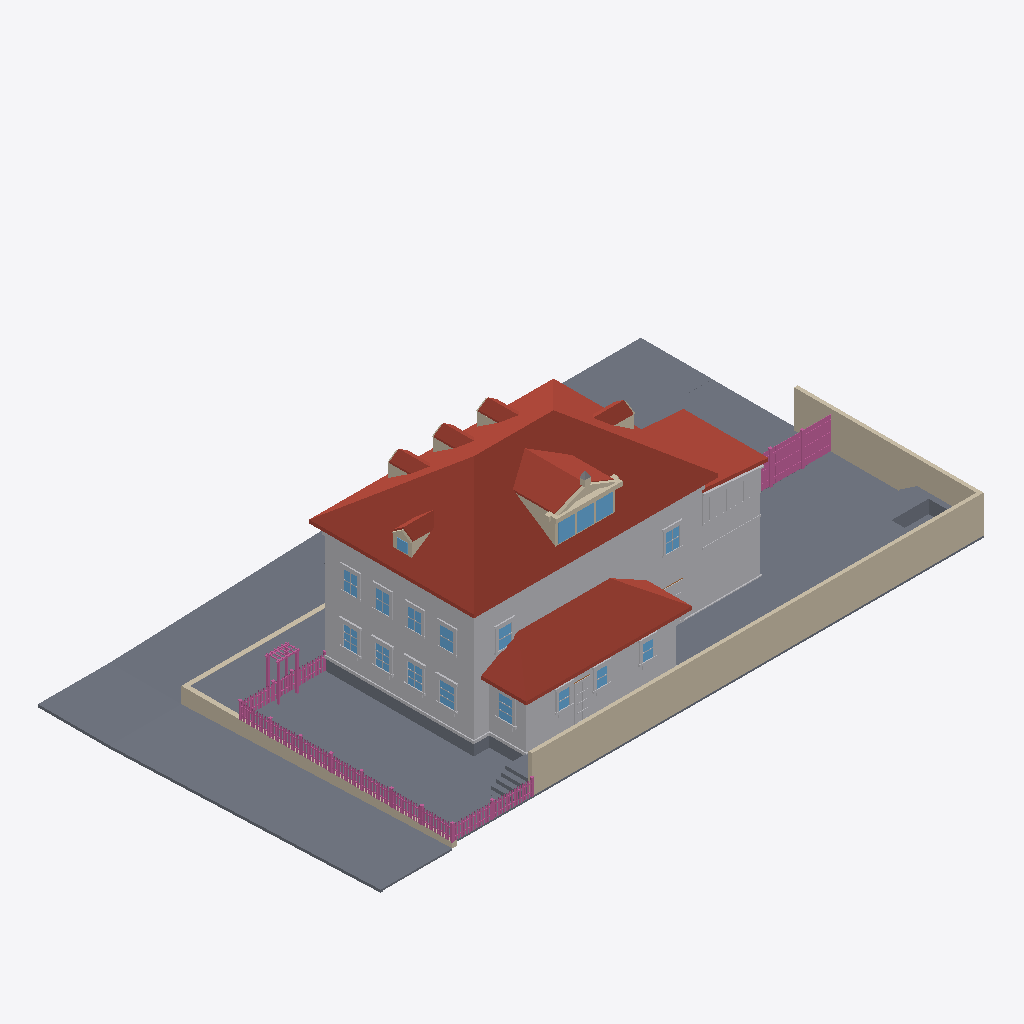
Isometric view of an IFC building model (IFC-SPF (STEP), schema IFC4, length unit metre), seen from the south-west, elements coloured by IFC class: 161 railings (pink), 114 other elements (light grey), 32 slabs (grey), 26 walls (beige), 18 windows (light blue), 15 roofs (red-brown).
Extent 34.7 m × 19.7 m × 11.9 m (x, y, z). Elements (1083): 483 IfcBuildingElementProxy, 309 IfcRailing, 139 IfcWindow, 81 IfcWall, 51 IfcSlab, 16 IfcRoof, 4 IfcDoor.

HEADER;
FILE_DESCRIPTION(('ViewDefinition[DesignTransferView]'),'2;1');
FILE_NAME('/dev/null','2026-09-13T21:35:25+00:00',(''),(''),'IfcOpenShell 0.8.5','IfcOpenShell 0.8.5','Nobody');
FILE_SCHEMA(('IFC4'));
ENDSEC;
DATA;
#1=IFCPROJECT('3iFgo9Ber358OXLe$SV68k',$,'Eureka Residence',$,$,$,$,(#10),#5);
#12=IFCSITE('0_71yPVvLFy8OF73r6tn4S',$,'Site',$,$,$,$,$,$,$,$,$,$,$);
#13=IFCBUILDING('3bicV448vE9xPrSYfMOd9g',$,'Eureka House',$,$,$,$,$,$,$,$,$);
#14=IFCBUILDINGSTOREY('1sKMkpHcn9jAnkni7tIqyB',$,'Site',$,$,$,$,$,$,$);
#191=IFCROOF('3G_n6aC1fEneVMqdeepu7H',$,'Roof - primary',$,$,#202,#192,$,.HIP_ROOF.);
#18=IFCSLAB('10nqUG6OvAc9bV83kG01P7',$,'Lot',$,$,#42,#31,$,.BASESLAB.);
#67=IFCBUILDINGELEMENTPROXY('0GwOqXpqj1_uI_zEPDKg8e',$,'Massing - primary',$,$,#90,#80,$,$);
#19225=IFCWALL('2IYFuVC5P9GgUZdZLTnRaN',$,'Lot wall - south',$,$,#19248,#19238,$,$);
#33171=IFCSLAB('17bONf3J1DTeVC5qU_GuR4',$,'Park strip - west',$,$,#33182,#33172,$,.BASESLAB.);
#2609=IFCROOF('38vflHA9z5o9CoTD$_Ms7e',$,'Roof - scullery',$,$,#2620,#2610,$,.SHED_ROOF.);
#32937=IFCSLAB('3o2NrIKzDDBgNU36z$wCiy',$,'Park strip - north',$,$,#32948,#32938,$,.BASESLAB.);
#19249=IFCWALL('2mSR_9N914xBSg1JOJ7PQZ',$,'Lot wall - east',$,$,#19269,#19259,$,$);
#33129=IFCSLAB('2LaNA6ztHFahpuxRFlpuRb',$,'Sidewalk - west',$,$,#33140,#33130,$,.BASESLAB.);
#2545=IFCBUILDINGELEMENTPROXY('15sJ$Vgx18fhwiGeMkULXZ',$,'Massing - scullery',$,$,#2556,#2546,$,$);
#33225=IFCSLAB('26M4suMvXEGhEuAA5B$OkA',$,'Sidewalk - NW corner',$,$,#33245,#33235,$,.BASESLAB.);
#32982=IFCSLAB('1g5ESYlDbB7uS$cmtHXKh5',$,'Sidewalk - north',$,$,#32993,#32983,$,.BASESLAB.);
#2408=IFCBUILDINGELEMENTPROXY('2EJPms3Y9CXAfSIiMNiVuV',$,'Massing - extension',$,$,#2419,#2409,$,$);
#18931=IFCSLAB('1QbXuTj3z65QGhGdqj7qBy',$,'Deck',$,$,#18951,#18941,$,$);
#2450=IFCROOF('3ud64kUYjFOv$RRnLsHwQ0',$,'Roof - extension',$,$,#2461,#2451,$,.SHED_ROOF.);
#33397=IFCWALL('3sr63qzYb8NgZGZf9km9Q8',$,'Retaining wall - west',$,$,#33408,#33398,$,$);
#18910=IFCSLAB('0lvDtLDzf8y8qjJ9QcP_2X',$,'Deck terrace E',$,$,#18930,#18920,$,$);
#33535=IFCSLAB('0KmbLbZzj0PhzAsY6bbJrG',$,'Driveway apron',$,$,#33555,#33545,$,.BASESLAB.);
#1210=IFCROOF('2yv6Gz5X12PhAI0v4XquUy',$,'Shed dormer roof W',$,$,#1221,#1211,$,$);
#18886=IFCSLAB('1KB3uPyp5As8Fu2b1LNPHV',$,'Deck terrace E',$,$,#18909,#18899,$,$);
#43=IFCSLAB('10cRsi73bFvf28uyVwYS87',$,'Crawlspace - primary',$,$,#66,#56,$,.BASESLAB.);
#33057=IFCSLAB('3y1p84_0H03vqiyVuItOeW',$,'Sidewalk - north level',$,$,#33077,#33067,$,.BASESLAB.);
#33514=IFCSLAB('255MQ5bSL75O2QmNEwK4Sa',$,'Driveway',$,$,#33534,#33524,$,.BASESLAB.);
#33213=IFCSLAB('1wJWiJMkj5wxfsE6A_7oyI',$,'Curb - west',$,$,#33224,#33214,$,.BASESLAB.);
#33036=IFCSLAB('2cUHxsGtn6KB9zutkAtGjv',$,'Park strip - north level',$,$,#33056,#33046,$,.BASESLAB.);
#115=IFCBUILDINGELEMENTPROXY('0EoSWl21f09POAWN1qCpJ_',$,'Belt course - primary',$,$,#135,#125,$,$);
#1252=IFCROOF('0KPkka0WH7Wvb$MKrw$1gB',$,'Shed dormer roof E',$,$,#1263,#1253,$,$);
#33318=IFCWALL('1lTLEjR$b4dfEvqwVsnlzg',$,'Retaining wall - north west of entry',$,$,#33329,#33319,$,$);
#18994=IFCSLAB('1GOQHEEZz13uRkJTpCX$Mk',$,'Hot tub surround N',$,$,#19014,#19004,$,$);
#2336=IFCBUILDINGELEMENTPROXY('2hQQ5hz1X2VhlJyCEDWL$Q',$,'Water table - primary',$,$,#2356,#2346,$,$);
#1301=IFCWALL('3DSlRLRJb6JRKBnG_qfwli',$,'Pediment cornice',$,$,#1321,#1311,$,$);
#33024=IFCSLAB('1uq9LmCBbBsBS$AUIPcjsd',$,'Curb - north',$,$,#33035,#33025,$,.BASESLAB.);
#2282=IFCROOF('1vlrBGOJT7GePo54gDdwAg',$,'Hip dormer west roof S',$,$,#2293,#2283,$,$);
#452=IFCROOF('0zRd72ryXFjOmLdBESYbNS',$,'Dormer 1 roof W',$,$,#463,#453,$,$);
#752=IFCROOF('1oyWiatM199fQz4TyBuYVS',$,'Dormer 2 roof W',$,$,#763,#753,$,$);
#1052=IFCROOF('2J0XetJunCx9xE6$LzQ9IN',$,'Dormer 3 roof W',$,$,#1063,#1053,$,$);
#1982=IFCROOF('2khqH6ejDBugbu7ZdTQwCD',$,'Hip dormer east roof S',$,$,#1993,#1983,$,$);
#1131=IFCWALL('1IiBE16rfFpAuFpAHxksG9',$,'Shed dormer cheek W',$,$,#1142,#1132,$,$);
#33267=IFCSLAB('08GKkgU5PEoQSlRotdIGWV',$,'Curb - NW corner west',$,$,#33287,#33277,$,.BASESLAB.);
#18952=IFCSLAB('0ZmG1cpsLE69c0mtXeTY7Z',$,'Deck - scullery',$,$,#18972,#18962,$,$);
#1610=IFCWINDOW('0CDo9k8P91J8QgP0MUB7bL',$,'Shed dormer window 1',$,$,#1630,#1620,$,$,$,$,$,$);
#1652=IFCWINDOW('1FuPgm9MTFwueYTnL0evZx',$,'Shed dormer window 2',$,$,#1672,#1662,$,$,$,$,$,$);
#1694=IFCWINDOW('1iHo9m5xLEJ8fHC9ad4TwE',$,'Shed dormer window 3',$,$,#1714,#1704,$,$,$,$,$,$);
#2483=IFCSLAB('3uSBrMPdvAH8EJc6oHB4M$',$,'Crawlspace - scullery',$,$,#2503,#2493,$,.BASESLAB.);
#9680=IFCBUILDINGELEMENTPROXY('1mFO5xCLP0jwIJ$QXM5hs5',$,'Back Door part',$,$,#9700,#9690,$,$);
#19036=IFCSLAB('1oBTVlg5nFEQ7Pyk$8xqlY',$,'Hot tub surround E',$,$,#19056,#19046,$,$);
#9176=IFCWINDOW('3gfmf61tLDTOJiSO_8KeXY',$,'Window - Scullery E',$,$,#9196,#9186,$,$,$,$,$,$);
#5303=IFCWINDOW('32qKitXA18UQeAtLQHJWKY',$,'Window - Kitchen W1',$,$,#5323,#5313,$,$,$,$,$,$);
#19057=IFCSLAB('2gzitNz2DAfRp1wVehtzjC',$,'Deck step N0',$,$,#19077,#19067,$,$);
#19099=IFCSLAB('04aWVT1tX4B9MsDN8MQ20_',$,'Deck step N1',$,$,#19119,#19109,$,$);
#20848=IFCRAILING('1y73iflYb65PPX$53AnUvZ',$,'Fence rail',$,$,#20868,#20858,$,$);
#20869=IFCRAILING('252uwMDVT8_8j0JzzsFm3m',$,'Fence rail',$,$,#20889,#20879,$,$);
#10625=IFCWINDOW('17lsknQkHA1Bl57vSSSqRC',$,'Upper - West 1',$,$,#10645,#10635,$,$,$,$,$,$);
#19141=IFCSLAB('1JtUxXiL16HeHCmKmn5Fsf',$,'Deck step N2',$,$,#19161,#19151,$,$);
#5513=IFCWINDOW('07rwK7aBD46wvtPjbCredR',$,'Window - Kitchen W2',$,$,#5533,#5523,$,$,$,$,$,$);
#19183=IFCSLAB('1TwvyRedzB7gqbaK0DTIhr',$,'Deck step N3',$,$,#19203,#19193,$,$);
#1352=IFCWALL('1RgNJIjsnBMxbIMzCiInD9',$,'Pediment rake',$,$,#1363,#1353,$,$);
#33078=IFCSLAB('07akcxFv50k8KjILLlsvQR',$,'Curb - north level',$,$,#33098,#33088,$,.BASESLAB.);
#10961=IFCWINDOW('2VBYxOVYj3FBzKuz6_VYUC',$,'Upper - West 3',$,$,#10981,#10971,$,$,$,$,$,$);
#11297=IFCWINDOW('0l6$GuPjn5fRnGcbURKGDt',$,'Upper - South E',$,$,#11317,#11307,$,$,$,$,$,$);
#10793=IFCWINDOW('0qSiIRBKH4QeLkdbmmo6WL',$,'Upper - West 2',$,$,#10813,#10803,$,$,$,$,$,$);
#11129=IFCWINDOW('0sEeZxPRDBWugUfQISj05Y',$,'Upper - West 4',$,$,#11149,#11139,$,$,$,$,$,$);
#6185=IFCWINDOW('0o$G6TDQLB_gsBJxryThk8',$,'Window - Dining W1',$,$,#6205,#6195,$,$,$,$,$,$);
#6395=IFCWINDOW('26IoAf9VH0VQli7KeYn$La',$,'Window - Dining W2',$,$,#6415,#6405,$,$,$,$,$,$);
#29847=IFCBUILDINGELEMENTPROXY('1XUrEo$Z55BRqIQD__BgAo',$,'Wing cornice S',$,$,#29858,#29848,$,$);
#11465=IFCWINDOW('0kJ7lyqDbEjh4oHXlcX1Jb',$,'Upper - South W',$,$,#11485,#11475,$,$,$,$,$,$);
#33246=IFCSLAB('3o1aXrNLv2lRVgw3$rV$DK',$,'Curb - NW corner north',$,$,#33266,#33256,$,.BASESLAB.);
#29889=IFCBUILDINGELEMENTPROXY('1Q3RYWpvTDeQNGvg6OGyxV',$,'Wing frieze S',$,$,#29900,#29890,$,$);
#19078=IFCSLAB('0F4ZiKCIb32f_BdQD2X0qn',$,'Deck step W0',$,$,#19098,#19088,$,$);
#19120=IFCSLAB('2KYH7LqxjDQgQ6IO5KokfT',$,'Deck step W1',$,$,#19140,#19130,$,$);
#27160=IFCRAILING('05bdb_q3L0FwZoRFY_CYvE',$,'Yard fence rail 0.0',$,$,#27180,#27170,$,$);
#27181=IFCRAILING('3kZhC4jPHFO8nDU9itNsVB',$,'Yard fence rail 0.1',$,$,#27201,#27191,$,$);
#8609=IFCWINDOW('06ot4E0f57MvAl7gOPwBU5',$,'Window - Scullery S1',$,$,#8629,#8619,$,$,$,$,$,$);
#8798=IFCWINDOW('2_Hf2mpjrEpv4S$fpyRP8X',$,'Window - Scullery S2',$,$,#8818,#8808,$,$,$,$,$,$);
#8987=IFCWINDOW('31mSrhNbTAnRBv2WJLRIo0',$,'Window - Scullery S3',$,$,#9007,#8997,$,$,$,$,$,$);
#26366=IFCRAILING('3DaAHSJdL97P4$v9QdtmgV',$,'Trellis post',$,$,#26386,#26376,$,$);
#27055=IFCRAILING('2aG3JZmPbDJfJ4y2kjp5CC',$,'Yard fence post 0.1',$,$,#27075,#27065,$,$);
#27076=IFCRAILING('2$8Wz$HSz6CfPeSJvv3F23',$,'Yard fence post 0.2',$,$,#27096,#27086,$,$);
#1394=IFCWALL('1R8E1ChIfE$vwmjlkNHYaV',$,'Pediment rake',$,$,#1405,#1395,$,$);
#2621=IFCBUILDINGELEMENTPROXY('18eUKCcWz1KvLmgtXwi_3n',$,'Water table - scullery',$,$,#2641,#2631,$,$);
#27202=IFCRAILING('3EW9fXyPv7hfjStNIngP12',$,'Yard fence rail 0.2',$,$,#27222,#27212,$,$);
#19162=IFCSLAB('28w4diNmrC9PCejwoh6VKA',$,'Deck step W2',$,$,#19182,#19172,$,$);
#30027=IFCBUILDINGELEMENTPROXY('2yFiTO96X2QhzYFN5Md0GY',$,'Wing waist course S',$,$,#30047,#30037,$,$);
#1866=IFCWALL('0kNa_cGm974BtsenuB12OM',$,'Hip dormer east cheek S',$,$,#1877,#1867,$,$);
#636=IFCWALL('09WZF3_K10AB3K0h7ZIiVz',$,'Dormer 2 cheek W',$,$,#647,#637,$,$);
#2462=IFCBUILDINGELEMENTPROXY('0ag6DByqX21xMPfnP907mZ',$,'Water table - extension',$,$,#2482,#2472,$,$);
#5090=IFCBUILDINGELEMENTPROXY('2D0EfqMEvFlhhRrb8cDqlA',$,'Family -) Patio part',$,$,#5113,#5103,$,$);
#2120=IFCWINDOW('3nBEJcWVLEBBXdEKYLEkHo',$,'Hip dormer west window',$,$,#2140,#2130,$,$,$,$,$,$);
#26408=IFCRAILING('1qRw6rdTf2eRX9nMPFUqyx',$,'Trellis post',$,$,#26428,#26418,$,$);
#9617=IFCBUILDINGELEMENTPROXY('0uiLqwE3rFoAAlLA_j1oiv',$,'Back Door part',$,$,#9637,#9627,$,$);
#2166=IFCWALL('25xcDEJYP31ugFtF026v8n',$,'Hip dormer west cheek S',$,$,#2177,#2167,$,$);
#9596=IFCBUILDINGELEMENTPROXY('2ExAbBTJXFHB3fe8n5PWOL',$,'Back Door part',$,$,#9616,#9606,$,$);
#26429=IFCRAILING('1JKnTfqCv6m8bcnblXZZ54',$,'Trellis post',$,$,#26449,#26439,$,$);
#336=IFCWALL('0I5hJEBen5hgtU3WSBGeI1',$,'Dormer 1 cheek W',$,$,#347,#337,$,$);
#936=IFCWALL('296UOlQgvA49A6mFcy50oS',$,'Dormer 3 cheek W',$,$,#947,#937,$,$);
#19015=IFCSLAB('3bkkSmQUfC3PBQ_r_UhMN6',$,'Hot tub surround W',$,$,#19035,#19025,$,$);
#2240=IFCWALL('090NhM7Fv5mOiw52v7hpqX',$,'Hip dormer west gable',$,$,#2251,#2241,$,$);
#2324=IFCROOF('3shRT1k$T41xjbC5U_0PaC',$,'Hip dormer west roof N',$,$,#2335,#2325,$,$);
#19270=IFCRAILING('1_5eQKEmH3jAKzTeht_ss8',$,'Fence rail',$,$,#19290,#19280,$,$);
#6311=IFCBUILDINGELEMENTPROXY('3l_UTRd8L73uL4PIm4GzhR',$,'Header - Window - Dining W1',$,$,#6331,#6321,$,$);
#6521=IFCBUILDINGELEMENTPROXY('2Xbn8qXU1Exg6HRHGsZswO',$,'Header - Window - Dining W2',$,$,#6541,#6531,$,$);
#19291=IFCRAILING('1XjrGBb7L1jx1IEjJoOAw$',$,'Fence rail',$,$,#19311,#19301,$,$);
#5429=IFCBUILDINGELEMENTPROXY('05jKpAzlf0kApMx2m5hojU',$,'Header - Window - Kitchen W1',$,$,#5449,#5439,$,$);
#5639=IFCBUILDINGELEMENTPROXY('09BSvDmRb2Oun4C9c93zJh',$,'Header - Window - Kitchen W2',$,$,#5659,#5649,$,$);
#30828=IFCBUILDINGELEMENTPROXY('2dK_UhPhfCEfTeGTulgDXH',$,'Wing cladding skirt S0',$,$,#30848,#30838,$,$);
#9197=IFCBUILDINGELEMENTPROXY('2CRU75p$f1DwbetzK_Yx84',$,'Casing - Window - Scullery E',$,$,#9217,#9207,$,$);
#11507=IFCBUILDINGELEMENTPROXY('2U53ngFbLFxvOe_FKqQIft',$,'Casing - Upper - South W',$,$,#11527,#11517,$,$);
#494=IFCROOF('3aV7HbAX1DzuDYj7nnikgP',$,'Dormer 1 roof E',$,$,#505,#495,$,$);
#1094=IFCROOF('3VZgOeJIf3_gWoieGqO4LD',$,'Dormer 3 roof E',$,$,#1105,#1095,$,$);
#2024=IFCROOF('0YOk5cWAX9fwuxwUa$aBSS',$,'Hip dormer east roof N',$,$,#2035,#2025,$,$);
#6206=IFCBUILDINGELEMENTPROXY('3AVhrLCdf1G9JOv_oPbhTd',$,'Casing - Window - Dining W1',$,$,#6226,#6216,$,$);
#6416=IFCBUILDINGELEMENTPROXY('1HZuydLa5DQgu5oh5s8le_',$,'Casing - Window - Dining W2',$,$,#6436,#6426,$,$);
#31593=IFCBUILDINGELEMENTPROXY('3bVbc7_3r7GvB4vzCsTV1U',$,'Wing cladding board S16.0',$,$,#31604,#31594,$,$);
#794=IFCROOF('3mgJ06mMDBV9UKBzVQwYKZ',$,'Dormer 2 roof E',$,$,#805,#795,$,$);
#10646=IFCBUILDINGELEMENTPROXY('0fjsdFibLAmRWAX7hUVrSc',$,'Casing - Upper - West 1',$,$,#10666,#10656,$,$);
#10814=IFCBUILDINGELEMENTPROXY('2tPNkuqPP6MOScMGJyuUN$',$,'Casing - Upper - West 2',$,$,#10834,#10824,$,$);
#31509=IFCBUILDINGELEMENTPROXY('0_G$dalDz3iw4mR9UMQZxM',$,'Wing cladding board S14.0',$,$,#31520,#31510,$,$);
#11150=IFCBUILDINGELEMENTPROXY('057pz2Qlz40BOErWLDgzj0',$,'Casing - Upper - West 4',$,$,#11170,#11160,$,$);
#10982=IFCBUILDINGELEMENTPROXY('2JjCi$HwXEiBG0dmssxmfR',$,'Casing - Upper - West 3',$,$,#11002,#10992,$,$);
#27307=IFCRAILING('139A_tCcHB3eI0a1RWaGjI',$,'Yard fence board 0.4',$,$,#27327,#27317,$,$);
#31425=IFCBUILDINGELEMENTPROXY('3bmXpc9B9CrgTL4PFe6EnD',$,'Wing cladding board S12.0',$,$,#31436,#31426,$,$);
#2036=IFCWALL('0nhoODaafCF9ZwEVM3Oh_j',$,'Hip dormer west jamb S',$,$,#2056,#2046,$,$);
#27349=IFCRAILING('2LHiTtYhv4iQGuFGNU71OZ',$,'Yard fence board 0.6',$,$,#27369,#27359,$,$);
#27433=IFCRAILING('3yUMdCGi15evbHpmMC4_$4',$,'Yard fence board 0.10',$,$,#27453,#27443,$,$);
#27538=IFCRAILING('1JUCANIWDBxhmjghW0YivS',$,'Yard fence board 0.15',$,$,#27558,#27548,$,$);
#27580=IFCRAILING('2ReEelccv7Mgm7szCMolFA',$,'Yard fence board 0.17',$,$,#27600,#27590,$,$);
#27685=IFCRAILING('0N2w3wRd1CXOan7bWJy7Zj',$,'Yard fence board 0.22',$,$,#27705,#27695,$,$);
#4985=IFCBUILDINGELEMENTPROXY('0Nlh2KLyz5qPCff6hQ2n6C',$,'Family -) Patio part',$,$,#5005,#4995,$,$);
#27265=IFCRAILING('1APmDys6TBJP7HCGjO3ta7',$,'Yard fence board 0.2',$,$,#27285,#27275,$,$);
#27391=IFCRAILING('3K6DHeTH1DRQgMKIPauvKs',$,'Yard fence board 0.8',$,$,#27411,#27401,$,$);
#27622=IFCRAILING('2OLKhW_JvCFwEaJ9uTk_Zo',$,'Yard fence board 0.19',$,$,#27642,#27632,$,$);
#31299=IFCBUILDINGELEMENTPROXY('2iVRaILxP0TxjBgbQcYa5e',$,'Wing cladding board S9.0',$,$,#31310,#31300,$,$);
#27496=IFCRAILING('2odJ4oHNL6juzyRHQ7TtYp',$,'Yard fence board 0.13',$,$,#27516,#27506,$,$);
#27664=IFCRAILING('30IJHodPbE9glV74lYZ6Rd',$,'Yard fence board 0.21',$,$,#27684,#27674,$,$);
#1589=IFCWALL('1LfDsIIQz9QhQLItW9fdPe',$,'Shed dormer jamb 0',$,$,#1609,#1599,$,$);
#31215=IFCBUILDINGELEMENTPROXY('0iirpA8Gb6kBKh3NWn5dvv',$,'Wing cladding board S7.0',$,$,#31226,#31216,$,$);
#8840=IFCBUILDINGELEMENTPROXY('3JTu_le49BAxtEM3raHr2R',$,'Casing - Window - Scullery S2',$,$,#8860,#8850,$,$);
#9218=IFCBUILDINGELEMENTPROXY('3_llMEPpD8lBWLHVhMBliC',$,'Casing - Window - Scullery E',$,$,#9238,#9228,$,$);
#9029=IFCBUILDINGELEMENTPROXY('3Ae0eBqeXDBOA3aXIC0_yr',$,'Casing - Window - Scullery S3',$,$,#9049,#9039,$,$);
#19204=IFCSLAB('3pgWusf4DD6wC4s3XaxdWj',$,'Deck step W3',$,$,#19224,#19214,$,$);
#31089=IFCBUILDINGELEMENTPROXY('2lFo0sYB5DGQxT_Jj0rH3s',$,'Wing cladding board S4.0',$,$,#31100,#31090,$,$);
#1490=IFCWALL('02CpayJB16aQiawqdXMC8F',$,'Pediment acroterion plinth',$,$,#1510,#1500,$,$);
#8651=IFCBUILDINGELEMENTPROXY('2chAaM4pDABBt5ZqBwXsoq',$,'Casing - Window - Scullery S1',$,$,#8671,#8661,$,$);
#8735=IFCBUILDINGELEMENTPROXY('1KOHl32UnCCu0auDwfGooO',$,'Header - Window - Scullery S1',$,$,#8755,#8745,$,$);
#5597=IFCBUILDINGELEMENTPROXY('3vPoB7df9FWh_RHIqJRyJZ',$,'Sill - Window - Kitchen W2',$,$,#5617,#5607,$,$);
#8924=IFCBUILDINGELEMENTPROXY('2HpNbl9snClBhl5ThgjFRK',$,'Header - Window - Scullery S2',$,$,#8944,#8934,$,$);
#9113=IFCBUILDINGELEMENTPROXY('0OMJv1rvXDXvdT2dp$_KQT',$,'Header - Window - Scullery S3',$,$,#9133,#9123,$,$);
#27769=IFCRAILING('0QQYv7WMr1fPDPocVFb3yp',$,'Yard fence board 0.26',$,$,#27789,#27779,$,$);
#31005=IFCBUILDINGELEMENTPROXY('1xlINO3P18WwLqQNjlxTMI',$,'Wing cladding board S2.0',$,$,#31016,#31006,$,$);
#5387=IFCBUILDINGELEMENTPROXY('1vr$WjcaH2gwIvX8Qmmrbv',$,'Sill - Window - Kitchen W1',$,$,#5407,#5397,$,$);
#6269=IFCBUILDINGELEMENTPROXY('1yW01hwnDER9kd$EO2KroX',$,'Sill - Window - Dining W1',$,$,#6289,#6279,$,$);
#6479=IFCBUILDINGELEMENTPROXY('0Mc3QLMxv6SOVnCB81bdvf',$,'Sill - Window - Dining W2',$,$,#6499,#6489,$,$);
#9260=IFCBUILDINGELEMENTPROXY('3RVAatLATBGvSXyXM3qvZ4',$,'Sill - Window - Scullery E',$,$,#9280,#9270,$,$);
#26387=IFCRAILING('2sqn_cnqvCkOfQ7W8EtIwn',$,'Trellis post',$,$,#26407,#26397,$,$);
#30921=IFCBUILDINGELEMENTPROXY('0olf2IMfjFxxYPZacqDEg5',$,'Wing cladding board S0.0',$,$,#30932,#30922,$,$);
#11339=IFCBUILDINGELEMENTPROXY('1yGNOmaCb1cx_OkG_s67r0',$,'Casing - Upper - South E',$,$,#11359,#11349,$,$);
#1289=IFCWALL('3AFQVhw0HDOe0hdMvklYq2',$,'Pediment tympanum',$,$,#1300,#1290,$,$);
#5345=IFCBUILDINGELEMENTPROXY('2zdF3WW3jDCeJksXg0nYw$',$,'Casing - Window - Kitchen W1',$,$,#5365,#5355,$,$);
#5534=IFCBUILDINGELEMENTPROXY('1LBiZB0CfCOeyhlZToZ5eG',$,'Casing - Window - Kitchen W2',$,$,#5554,#5544,$,$);
#10835=IFCBUILDINGELEMENTPROXY('1jeBJJL5r7lQv1aGmcfPqW',$,'Casing - Upper - West 2',$,$,#10855,#10845,$,$);
#5324=IFCBUILDINGELEMENTPROXY('0ZzQU_iAXAiRTDzjYd5fOE',$,'Casing - Window - Kitchen W1',$,$,#5344,#5334,$,$);
#5555=IFCBUILDINGELEMENTPROXY('3ggdj0JgT8XA4lzJoWQVee',$,'Casing - Window - Kitchen W2',$,$,#5575,#5565,$,$);
#11171=IFCBUILDINGELEMENTPROXY('39fsFf3GH2MRCXTafiTQ2P',$,'Casing - Upper - West 4',$,$,#11191,#11181,$,$);
#11318=IFCBUILDINGELEMENTPROXY('3x2WMsYWLFTOd1IWpVHLV5',$,'Casing - Upper - South E',$,$,#11338,#11328,$,$);
#31551=IFCBUILDINGELEMENTPROXY('0O_0HmO_99sAIrNdUlB92s',$,'Wing cladding board S15.0',$,$,#31562,#31552,$,$);
#6227=IFCBUILDINGELEMENTPROXY('0lmpR$BUnFTQ0X68KAcbps',$,'Casing - Window - Dining W1',$,$,#6247,#6237,$,$);
#6437=IFCBUILDINGELEMENTPROXY('0zFR3f37HFt8VX1D_J$O8a',$,'Casing - Window - Dining W2',$,$,#6457,#6447,$,$);
#10667=IFCBUILDINGELEMENTPROXY('2VyNxb17jDRRiakupOwzGb',$,'Casing - Upper - West 1',$,$,#10687,#10677,$,$);
#31467=IFCBUILDINGELEMENTPROXY('3plh2wGeP5ERFlKq9cMvD7',$,'Wing cladding board S13.0',$,$,#31478,#31468,$,$);
#11003=IFCBUILDINGELEMENTPROXY('3BZZrK8mz1IPrGh8It8OfK',$,'Casing - Upper - West 3',$,$,#11023,#11013,$,$);
#31383=IFCBUILDINGELEMENTPROXY('1EDcEc4Wb4Pu0pK8w2KO68',$,'Wing cladding board S11.0',$,$,#31394,#31384,$,$);
#10730=IFCBUILDINGELEMENTPROXY('3ugJiD2pLCnejH8_JzMZwo',$,'Header - Upper - West 1',$,$,#10750,#10740,$,$);
#11066=IFCBUILDINGELEMENTPROXY('3IyVS4AM97vft9JT0feVGf',$,'Header - Upper - West 3',$,$,#11086,#11076,$,$);
#11402=IFCBUILDINGELEMENTPROXY('2$Bj2A9KbD2fQVESUpZTRo',$,'Header - Upper - South E',$,$,#11422,#11412,$,$);
#11570=IFCBUILDINGELEMENTPROXY('2g1icXskvByOlWWfGEe0XY',$,'Header - Upper - South W',$,$,#11590,#11580,$,$);
#31341=IFCBUILDINGELEMENTPROXY('282EwVC0HCQQwZhvb_uYDB',$,'Wing cladding board S10.0',$,$,#31352,#31342,$,$);
#10898=IFCBUILDINGELEMENTPROXY('0PKVSlFHP0lwjoUMInPuRB',$,'Header - Upper - West 2',$,$,#10918,#10908,$,$);
#11234=IFCBUILDINGELEMENTPROXY('3kaDxk6f19y8OT3ymNnOyP',$,'Header - Upper - West 4',$,$,#11254,#11244,$,$);
#31257=IFCBUILDINGELEMENTPROXY('1seoLHJ_DDSBY9Ex6N77YO',$,'Wing cladding board S8.0',$,$,#31268,#31258,$,$);
#9071=IFCBUILDINGELEMENTPROXY('1HLoKoGRfE3OhlFPYiEnVp',$,'Sill - Window - Scullery S3',$,$,#9091,#9081,$,$);
#5408=IFCBUILDINGELEMENTPROXY('19do_WL5D9884QxroBy_qC',$,'Apron - Window - Kitchen W1',$,$,#5428,#5418,$,$);
#8693=IFCBUILDINGELEMENTPROXY('2owGcLcpHBoPU4XNAc1SSK',$,'Sill - Window - Scullery S1',$,$,#8713,#8703,$,$);
#8882=IFCBUILDINGELEMENTPROXY('2qYJrtENHD99WJZEWN_7dx',$,'Sill - Window - Scullery S2',$,$,#8902,#8892,$,$);
#31173=IFCBUILDINGELEMENTPROXY('20aMBbPpD1DxWwuyqf1OP2',$,'Wing cladding board S6.0',$,$,#31184,#31174,$,$);
#1436=IFCWALL('3ApjvrqK15IuVrkOjaUw2v',$,'Pediment cornice return',$,$,#1447,#1437,$,$);
#1535=IFCBUILDINGELEMENTPROXY('0P0tC3ytbB8f8rgvB$m5Z5',$,'Pediment acroterion',$,$,#1546,#1536,$,$);
#5618=IFCBUILDINGELEMENTPROXY('1zxQPwdNXEdux_4IqjddCY',$,'Apron - Window - Kitchen W2',$,$,#5638,#5628,$,$);
ENDSEC;
